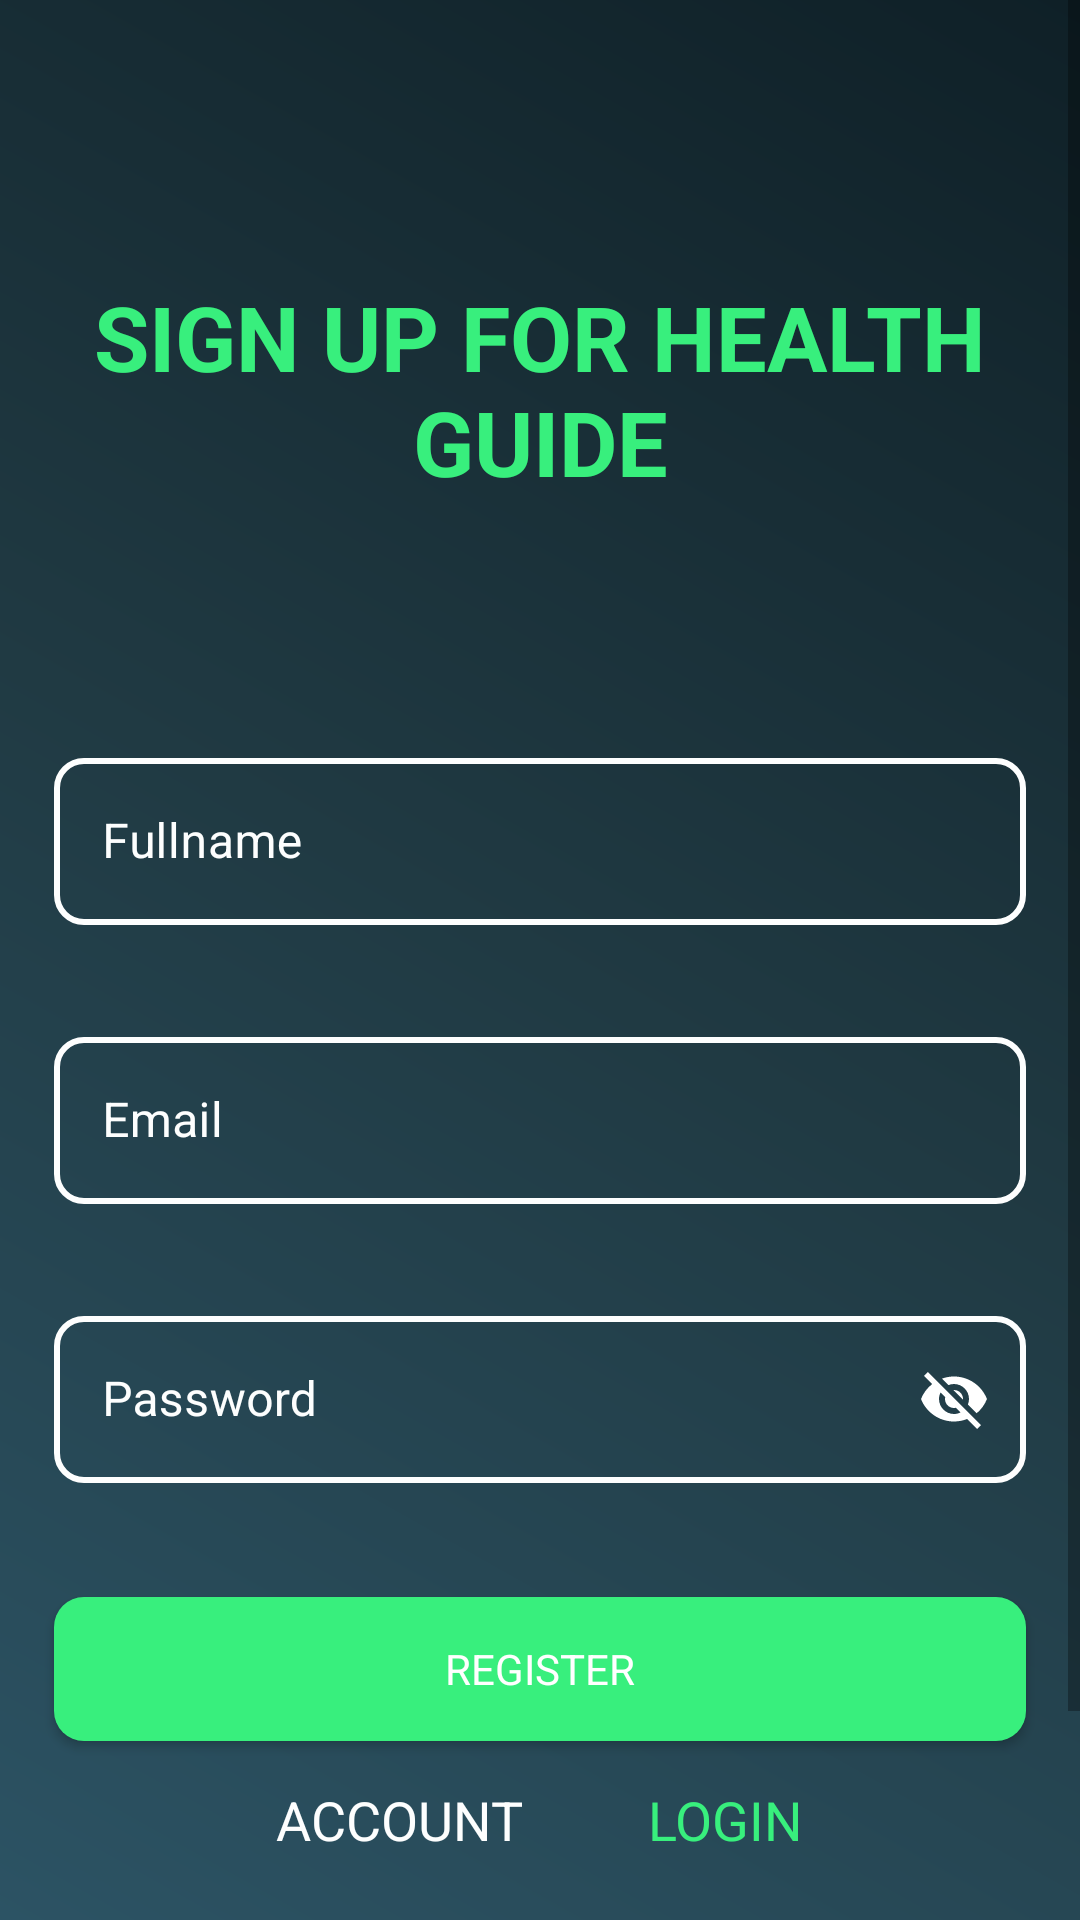

Reconstruct the res/layout file that produces this screen, plus the resources it refers to.
<!-- AndroidManifest.xml: activity theme RegisterTheme -->
<!-- res/layout/activity_register.xml -->
<?xml version="1.0" encoding="utf-8"?>
<androidx.constraintlayout.widget.ConstraintLayout xmlns:android="http://schemas.android.com/apk/res/android"
    xmlns:app="http://schemas.android.com/apk/res-auto"
    xmlns:tools="http://schemas.android.com/tools"
    android:layout_width="match_parent"
    android:layout_height="match_parent"
    tools:context=".RegisterActivity"
    android:background="@drawable/register_background">


    <ScrollView
        android:layout_width="match_parent"
        android:layout_height="match_parent">

        <LinearLayout
            android:layout_width="match_parent"
            android:layout_height="wrap_content"
            android:orientation="vertical" >

            <androidx.constraintlayout.widget.ConstraintLayout
                android:layout_width="match_parent"
                android:layout_height="match_parent">

                <androidx.constraintlayout.widget.ConstraintLayout
                    android:id="@+id/constraintLayout"
                    android:layout_width="340dp"
                    android:layout_height="0dp"

                    android:layout_marginStart="32dp"
                    android:layout_marginTop="32dp"
                    android:layout_marginEnd="32dp"
                    app:layout_constraintEnd_toEndOf="parent"
                    app:layout_constraintStart_toStartOf="parent"
                    app:layout_constraintTop_toTopOf="parent">


                    <TextView
                        android:id="@+id/textView"
                        android:layout_width="0dp"
                        android:layout_height="wrap_content"
                        android:layout_marginStart="8dp"
                        android:layout_marginTop="60dp"
                        android:layout_marginEnd="8dp"
                        android:text="@string/signup_massage"
                        android:textAlignment="center"
                        android:textAllCaps="true"
                        android:textColor="@color/light_green"
                        android:textSize="@dimen/header_font_size"
                        android:textStyle="bold"
                        app:layout_constraintEnd_toEndOf="parent"
                        app:layout_constraintStart_toStartOf="parent"
                        app:layout_constraintTop_toTopOf="parent" />

                    <com.google.android.material.textfield.TextInputLayout
                        android:id="@+id/fullname_textInputLayout"
                        style="@style/Widget.MaterialComponents.TextInputLayout.OutlinedBox"
                        android:layout_width="match_parent"
                        android:layout_height="wrap_content"
                        android:layout_marginStart="8dp"
                        android:layout_marginTop="80dp"
                        android:layout_marginEnd="8dp"


                        android:textColorHint="@color/smoke_white"
                        app:boxBackgroundMode="outline"
                        app:boxStrokeColor="@color/light_green"
                        app:boxStrokeWidth="2dp"
                        app:layout_constraintEnd_toEndOf="parent"
                        app:layout_constraintStart_toStartOf="parent"
                        app:layout_constraintTop_toBottomOf="@+id/textView"
                        app:passwordToggleEnabled="false">

                        <com.google.android.material.textfield.TextInputEditText
                            android:id="@+id/fullname_textField"
                            android:layout_width="match_parent"
                            android:layout_height="wrap_content"
                            android:hint="@string/hint_name"
                            android:maxLines="1"
                            android:singleLine="true"
                            android:textColor="@color/smoke_white" />
                    </com.google.android.material.textfield.TextInputLayout>


                    <com.google.android.material.textfield.TextInputLayout
                        android:id="@+id/email_textInputLayout"
                        style="@style/Widget.MaterialComponents.TextInputLayout.OutlinedBox"
                        android:layout_width="match_parent"
                        android:layout_height="wrap_content"
                        android:layout_marginStart="8dp"
                        android:layout_marginTop="32dp"
                        android:layout_marginEnd="8dp"


                        android:textColorHint="@color/smoke_white"
                        app:boxBackgroundMode="outline"
                        app:boxStrokeColor="@color/light_green"
                        app:boxStrokeWidth="2dp"
                        app:layout_constraintEnd_toEndOf="@+id/fullname_textInputLayout"
                        app:layout_constraintStart_toStartOf="@+id/fullname_textInputLayout"
                        app:layout_constraintTop_toBottomOf="@+id/fullname_textInputLayout"
                        app:passwordToggleEnabled="false">

                        <com.google.android.material.textfield.TextInputEditText
                            android:id="@+id/email_textField"
                            android:layout_width="match_parent"
                            android:layout_height="wrap_content"
                            android:hint="@string/hint_email"
                            android:maxLines="1"
                            android:singleLine="true"
                            android:textColor="@color/smoke_white" />
                    </com.google.android.material.textfield.TextInputLayout>


                    <com.google.android.material.textfield.TextInputLayout
                        android:id="@+id/password_textInputLayout"
                        style="@style/Widget.MaterialComponents.TextInputLayout.OutlinedBox"
                        android:layout_width="match_parent"
                        android:layout_height="wrap_content"
                        android:layout_marginStart="8dp"
                        android:layout_marginTop="32dp"
                        android:layout_marginEnd="8dp"
                        android:textColorHint="@color/smoke_white"
                        app:boxBackgroundMode="outline"
                        app:boxStrokeColor="@color/light_green"
                        app:boxStrokeWidth="2dp"
                        app:layout_constraintEnd_toEndOf="@+id/email_textInputLayout"
                        app:layout_constraintStart_toStartOf="@+id/email_textInputLayout"
                        app:layout_constraintTop_toBottomOf="@+id/email_textInputLayout"
                        app:passwordToggleEnabled="true"
                        app:passwordToggleTint="#FFFFFF">

                        <com.google.android.material.textfield.TextInputEditText
                            android:id="@+id/password_textField"
                            android:layout_width="match_parent"
                            android:layout_height="wrap_content"
                            android:hint="@string/hint_password"
                            android:maxLines="1"
                            android:singleLine="true"
                            android:textColor="@color/smoke_white" />
                    </com.google.android.material.textfield.TextInputLayout>

                    <LinearLayout
                        android:id="@+id/linearLayout"
                        android:layout_width="match_parent"
                        android:layout_height="100dp"
                        android:layout_marginBottom="32dp"
                        android:orientation="horizontal"
                        app:layout_constraintBottom_toBottomOf="parent"
                        app:layout_constraintEnd_toEndOf="parent"
                        app:layout_constraintStart_toStartOf="parent"
                        app:layout_constraintTop_toBottomOf="@+id/register_button">

                        <androidx.constraintlayout.widget.ConstraintLayout
                            android:layout_width="match_parent"
                            android:layout_height="match_parent">

                            <TextView
                                android:id="@+id/textView4"
                                android:layout_width="wrap_content"
                                android:layout_height="wrap_content"
                                android:layout_marginStart="40dp"
                                android:layout_marginTop="8dp"
                                android:text="@string/member"
                                android:textAllCaps="true"
                                android:textColor="@color/smoke_white"
                                android:textSize="@dimen/body_font_size"
                                app:layout_constraintEnd_toStartOf="@+id/login_button"
                                app:layout_constraintStart_toStartOf="parent"
                                app:layout_constraintTop_toTopOf="parent" />

                            <TextView
                                android:id="@+id/login_button"
                                android:layout_width="wrap_content"
                                android:layout_height="wrap_content"
                                android:layout_marginTop="8dp"
                                android:layout_marginEnd="40dp"
                                android:text="@string/login"
                                android:textAllCaps="true"
                                android:textColor="@color/light_green"
                                android:textSize="@dimen/body_font_size"
                                app:layout_constraintEnd_toEndOf="parent"
                                app:layout_constraintStart_toEndOf="@+id/textView4"
                                app:layout_constraintTop_toTopOf="parent" />
                        </androidx.constraintlayout.widget.ConstraintLayout>
                    </LinearLayout>


                    <Button
                        android:id="@+id/register_button"
                        style="@style/Theme.App"
                        android:layout_width="0dp"
                        android:layout_height="@dimen/button_height"
                        android:layout_marginTop="32dp"
                        android:text="@string/button_register"

                        app:layout_constraintEnd_toEndOf="@+id/password_textInputLayout"
                        app:layout_constraintStart_toStartOf="@+id/password_textInputLayout"
                        app:layout_constraintTop_toBottomOf="@+id/password_textInputLayout" />

                </androidx.constraintlayout.widget.ConstraintLayout>
            </androidx.constraintlayout.widget.ConstraintLayout>
        </LinearLayout>
    </ScrollView>

</androidx.constraintlayout.widget.ConstraintLayout>
<!-- resources referenced by this layout -->
<resources>
  <color name="light_green">#38ef7d</color>
  <color name="smoke_white">#FDFEFE </color>
  <dimen name="body_font_size">18sp</dimen>
  <dimen name="button_height">60dp</dimen>
  <dimen name="header_font_size">30sp</dimen>
  <!-- drawable register_background (drawable) -->
  <?xml version="1.0" encoding="utf-8"?>
  <shape xmlns:android="http://schemas.android.com/apk/res/android" android:shape="rectangle">
      <gradient
          android:startColor="#2C5364"
          android:centerColor="#203A43"
          android:endColor="#0F2027"
          android:type="linear"
          android:angle="45"
  
          />
  
  </shape>
  <string name="button_register">REGISTER</string>
  <string name="hint_email">Email</string>
  <string name="hint_name">Fullname</string>
  <string name="hint_password">Password</string>
  <string name="login">LOGIN</string>
  <string name="member">Account</string>
  <string name="signup_massage">Sign up for Health Guide</string>
  <style name="Theme.App" parent="Theme.MaterialComponents">
          <item name="materialButtonStyle">@style/Widget.AppCompat.Button</item>
  
      </style>
  <style name="RegisterTheme" parent="Theme.MaterialComponents.DayNight.NoActionBar">
          <item name="colorPrimary">@color/light_green</item>
          <item name="colorPrimaryDark">@color/regist_dark</item>
          <item name="colorAccent">@color/colorAccent</item>
          <item name="colorOnSurface">@color/light_green</item>
          <item name="shapeAppearanceSmallComponent">@style/ShapeAppearance.App.SmallComponent</item>
  
  
      </style>
  <color name="regist_dark">#203A43</color>
  <color name="colorAccent">#37474F</color>
  <style name="ShapeAppearance.App.SmallComponent" parent="ShapeAppearance.MaterialComponents.SmallComponent">
          <item name="cornerFamily">rounded</item>
          <item name="cornerSize">10dp</item>
  
  
      </style>
</resources>
